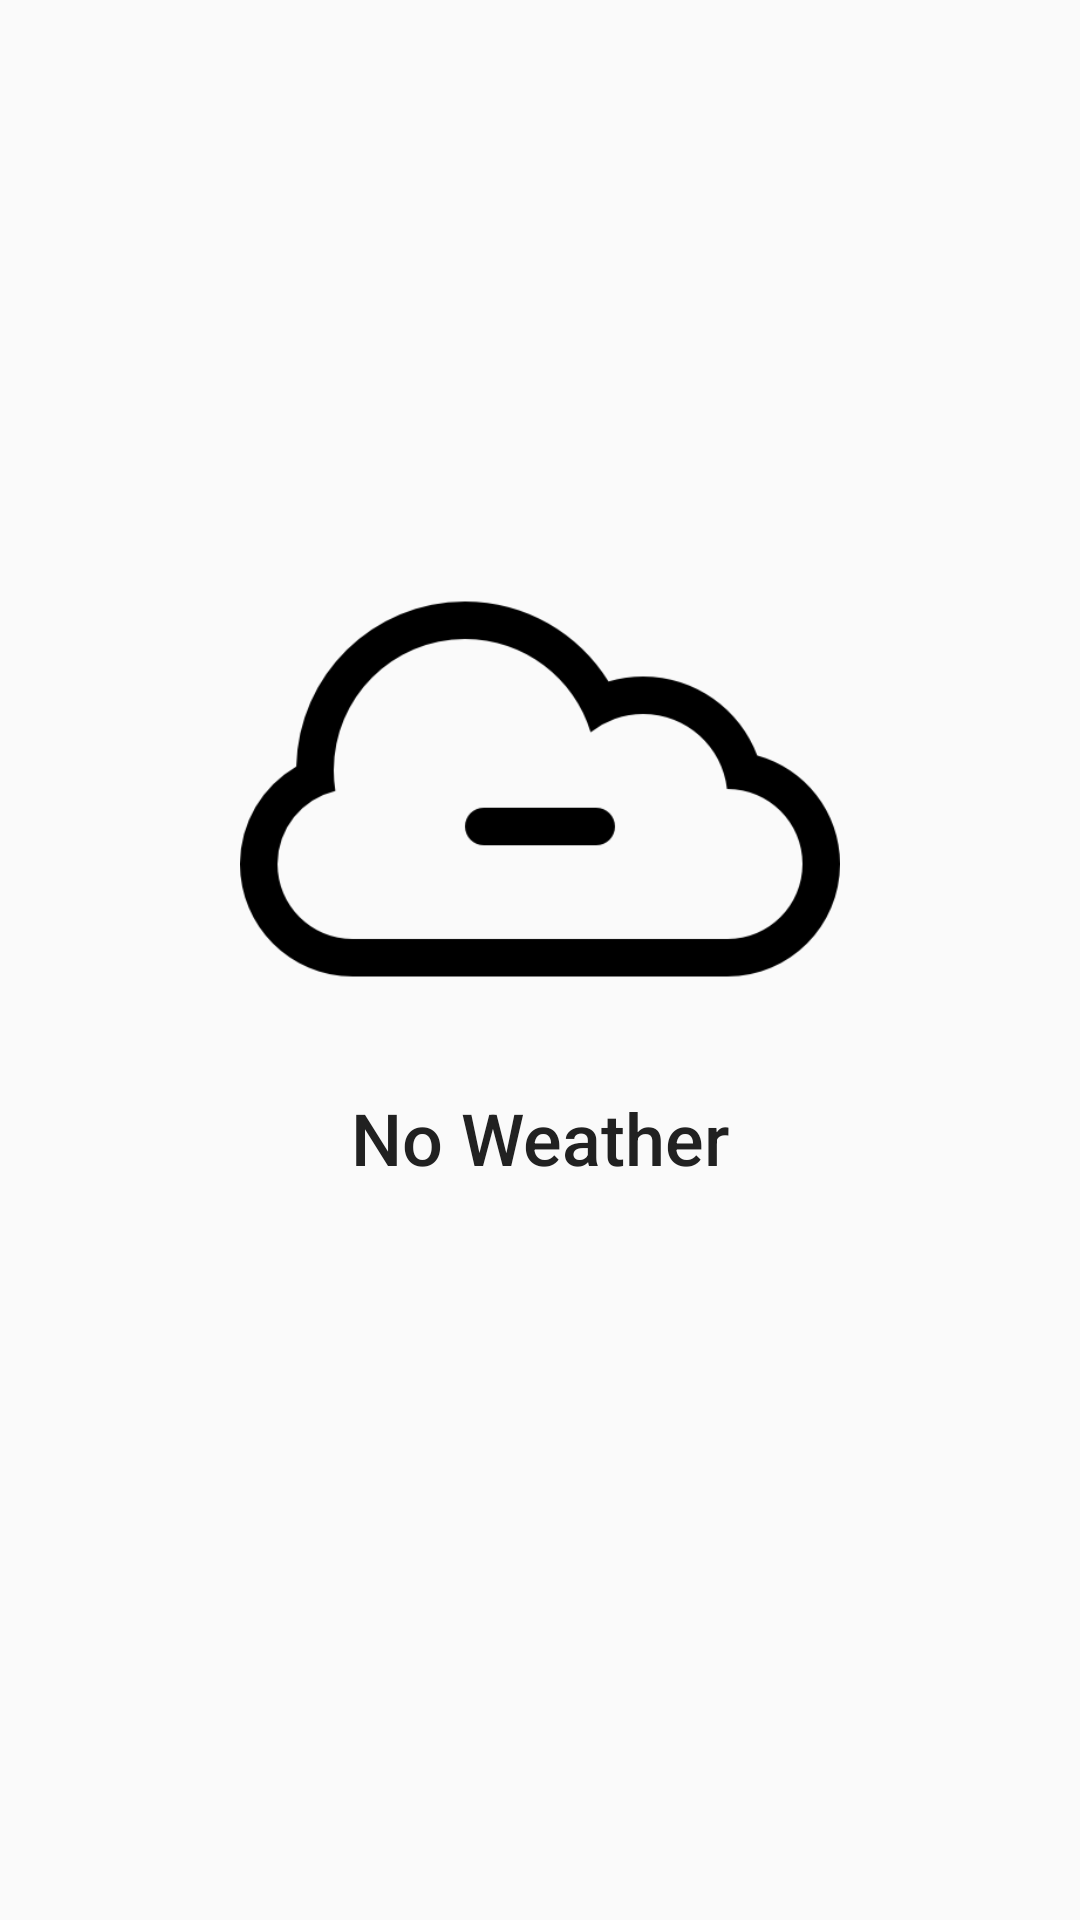

Write the Android layout XML for this screen, with the resource values it uses.
<!-- AndroidManifest.xml: application theme AppTheme -->
<!-- res/layout/activity_forecast.xml -->
<?xml version="1.0" encoding="utf-8"?>
<android.support.v4.widget.DrawerLayout
    xmlns:android="http://schemas.android.com/apk/res/android"
    xmlns:tools="http://schemas.android.com/tools"
    xmlns:app="http://schemas.android.com/apk/res-auto"
    android:id="@+id/forecast_drawer_layout"
    android:layout_width="match_parent"
    android:layout_height="match_parent"
    tools:context="com.yehyunryu.android.socialweather.ForecastActivity">

    
    <android.support.constraint.ConstraintLayout
        android:layout_width="match_parent"
        android:layout_height="match_parent">

        <android.support.v7.widget.RecyclerView
            android:id="@+id/forecast_recycler_view"
            android:layout_width="0dp"
            android:layout_height="0dp"
            app:layout_constraintTop_toTopOf="parent"
            app:layout_constraintBottom_toBottomOf="parent"
            app:layout_constraintLeft_toLeftOf="parent"
            app:layout_constraintRight_toRightOf="parent" />

        <LinearLayout
            android:id="@+id/forecast_empty_view"
            android:layout_width="wrap_content"
            android:layout_height="wrap_content"
            android:orientation="vertical"
            android:gravity="center"
            android:visibility="visible"
            app:layout_constraintTop_toTopOf="parent"
            app:layout_constraintBottom_toBottomOf="parent"
            app:layout_constraintLeft_toLeftOf="parent"
            app:layout_constraintRight_toRightOf="parent"
            app:layout_constraintVertical_bias="0.4">

            <ImageView
                android:layout_width="200dp"
                android:layout_height="200dp"
                android:src="@drawable/no_weather"
                android:contentDescription="@string/forecast_empty_view_content_description"/>

            <TextView
                android:layout_width="wrap_content"
                android:layout_height="wrap_content"
                android:text="@string/forecast_empty_view_text"
                android:textColor="@color/textPrimary"
                android:textSize="24sp"
                android:fontFamily="sans-serif-medium"
                android:layout_gravity="center" />

        </LinearLayout>

    </android.support.constraint.ConstraintLayout>

    
    <android.support.v7.widget.RecyclerView
        android:id="@+id/friend_recycler_view"
        android:layout_width="@dimen/friend_header_width"
        android:layout_height="match_parent"
        android:layout_gravity="end"
        android:background="@color/gray_background" />

</android.support.v4.widget.DrawerLayout>
<!-- resources referenced by this layout -->
<resources>
  <color name="gray_background">#f2f2f2</color>
  <color name="textPrimary">#212121</color>
  <dimen name="friend_header_width">280dp</dimen>
  <!-- drawable no_weather: png bitmap (drawable, 8152 bytes) -->
  <string name="forecast_empty_view_content_description">No Weather</string>
  <string name="forecast_empty_view_text">No Weather</string>
  <style name="AppTheme" parent="Theme.AppCompat.Light.DarkActionBar">
          
          <item name="colorPrimary">@color/colorPrimary</item>
          <item name="colorPrimaryDark">@color/colorPrimaryDark</item>
          <item name="colorAccent">@color/colorAccent</item>
          <item name="preferenceTheme">@style/PreferenceThemeOverlay</item>
      </style>
  <color name="colorPrimary">#30729C</color>
  <color name="colorPrimaryDark">#214f6d</color>
  <color name="colorAccent">#9c5a30</color>
</resources>
